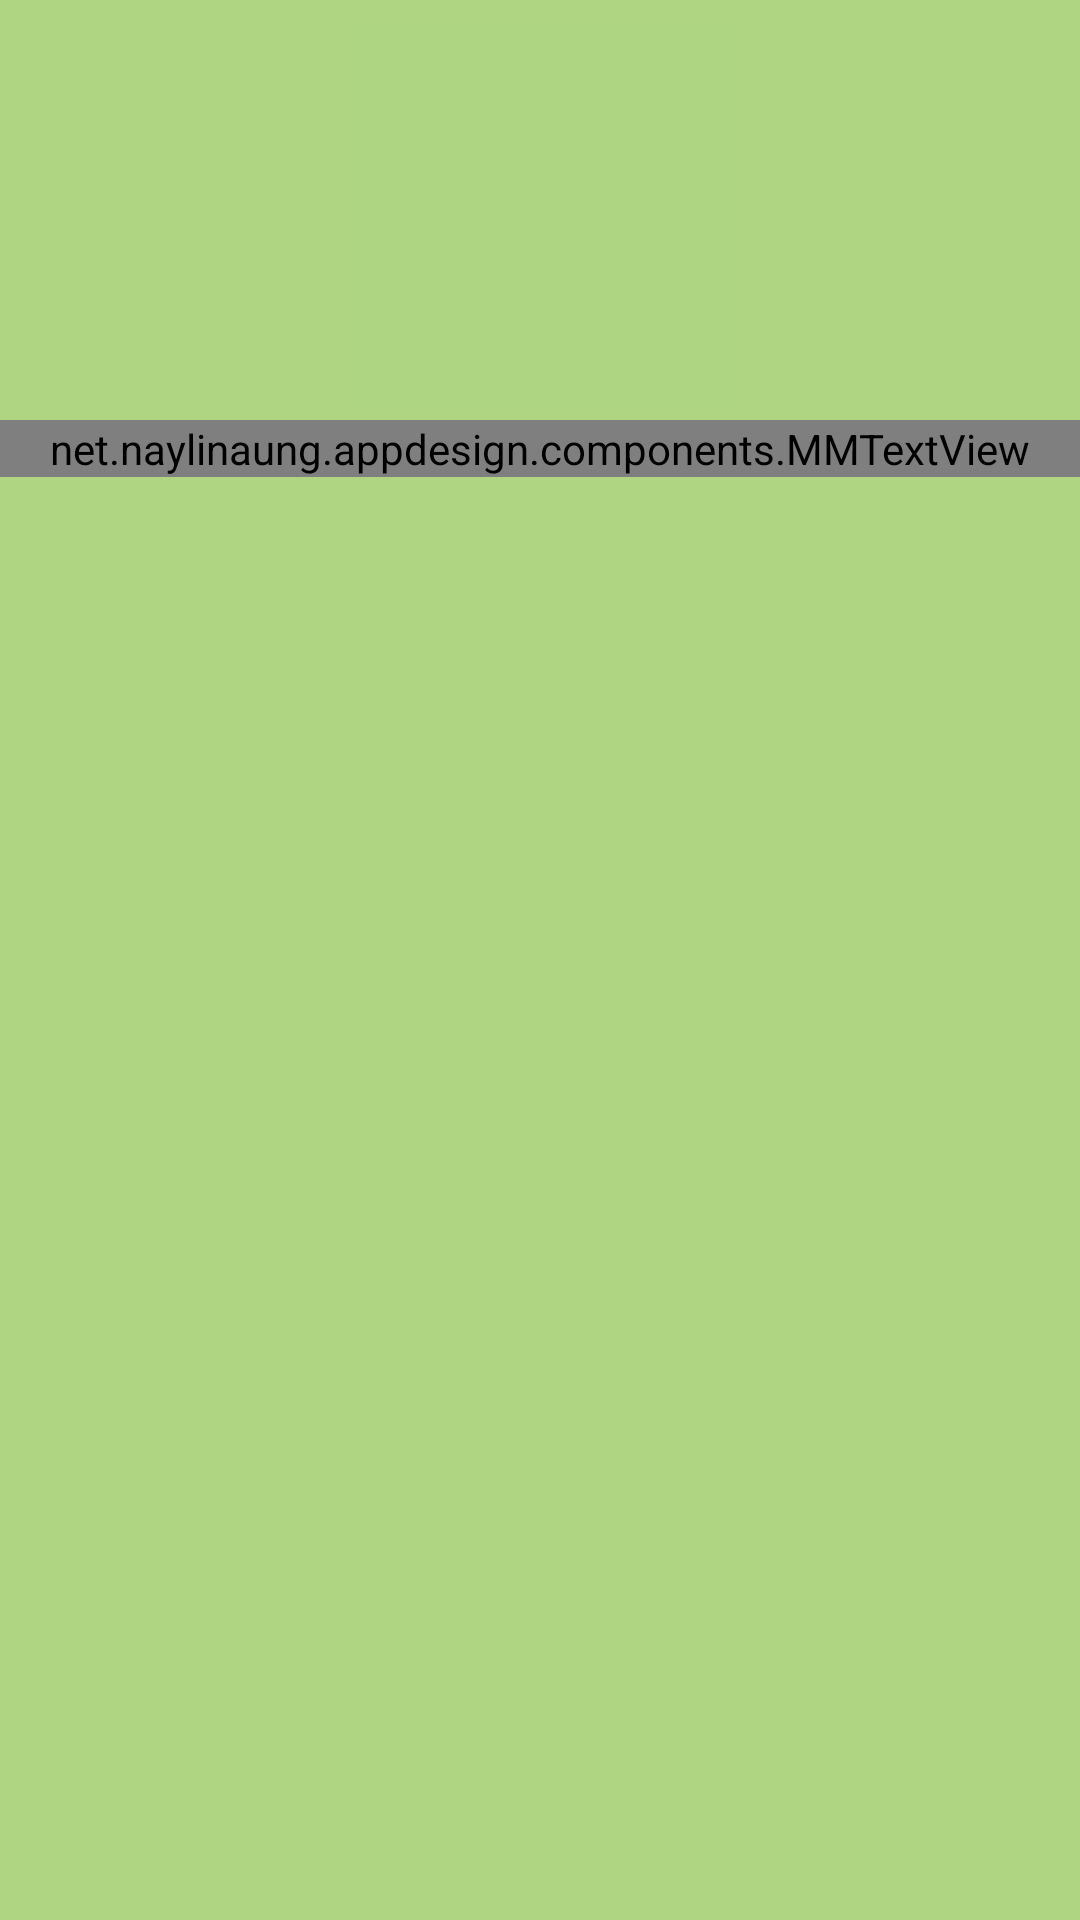

Write the Android layout XML for this screen, with the resource values it uses.
<!-- AndroidManifest.xml: application theme AppTheme -->
<!-- res/layout/fragment_course_info_header.xml -->
<RelativeLayout xmlns:android="http://schemas.android.com/apk/res/android"
    xmlns:tools="http://schemas.android.com/tools"
    android:layout_width="match_parent"
    android:layout_height="wrap_content"
    android:background="@color/course_background_sample"
    tools:context="net.naylinaung.appdesign.fragments.CourseInfoHeaderFragment">

    <ImageView
        android:id="@+id/iv_course_cover_image"
        android:layout_width="128dp"
        android:layout_height="128dp"
        android:layout_centerHorizontal="true"
        android:layout_marginTop="@dimen/margin_medium"
        android:layout_marginBottom="@dimen/margin_small"
        android:background="#aed582"
        android:paddingBottom="24dp"
        android:paddingTop="16dp"
        android:src="@drawable/co_terrace" />

    <net.naylinaung.appdesign.components.MMTextView
        android:layout_width="match_parent"
        android:layout_height="wrap_content"
        android:layout_below="@id/iv_course_cover_image"
        android:gravity="center_horizontal"
        android:textSize="@dimen/text_regular_3x"
        android:textColor="@color/white_full"
        android:text="UV ေရာင္ျခည္ကို ဘယ္လိုကာကြယ္မလဲ"/>

</RelativeLayout>
<!-- resources referenced by this layout -->
<resources>
  <color name="course_background_sample">#afd582</color>
  <color name="white_full">#FFF</color>
  <dimen name="margin_medium">8dp</dimen>
  <dimen name="margin_small">4dp</dimen>
  <dimen name="text_regular_3x">20sp</dimen>
  <style name="AppTheme" parent="Theme.AppCompat.Light.DarkActionBar">
          
          <item name="colorPrimary">@color/primary</item>
          <item name="colorPrimaryDark">@color/primary_dark</item>
          <item name="colorAccent">@color/accent</item>
          <item name="actionButtonStyle">@style/MyActionButtonStyle</item>
          <item name="android:actionButtonStyle">@style/MyActionButtonStyle</item>
      </style>
  <color name="primary">#2f4050</color>
  <color name="primary_dark">#293846</color>
  <color name="accent">#01bcd5</color>
  <style name="MyActionButtonStyle" parent="Theme.AppCompat.Light.DarkActionBar">
          <item name="android:minWidth">20dip</item>
          <item name="android:gravity">center_vertical</item>
          <item name="android:paddingRight">10dip</item>
      </style>
</resources>
